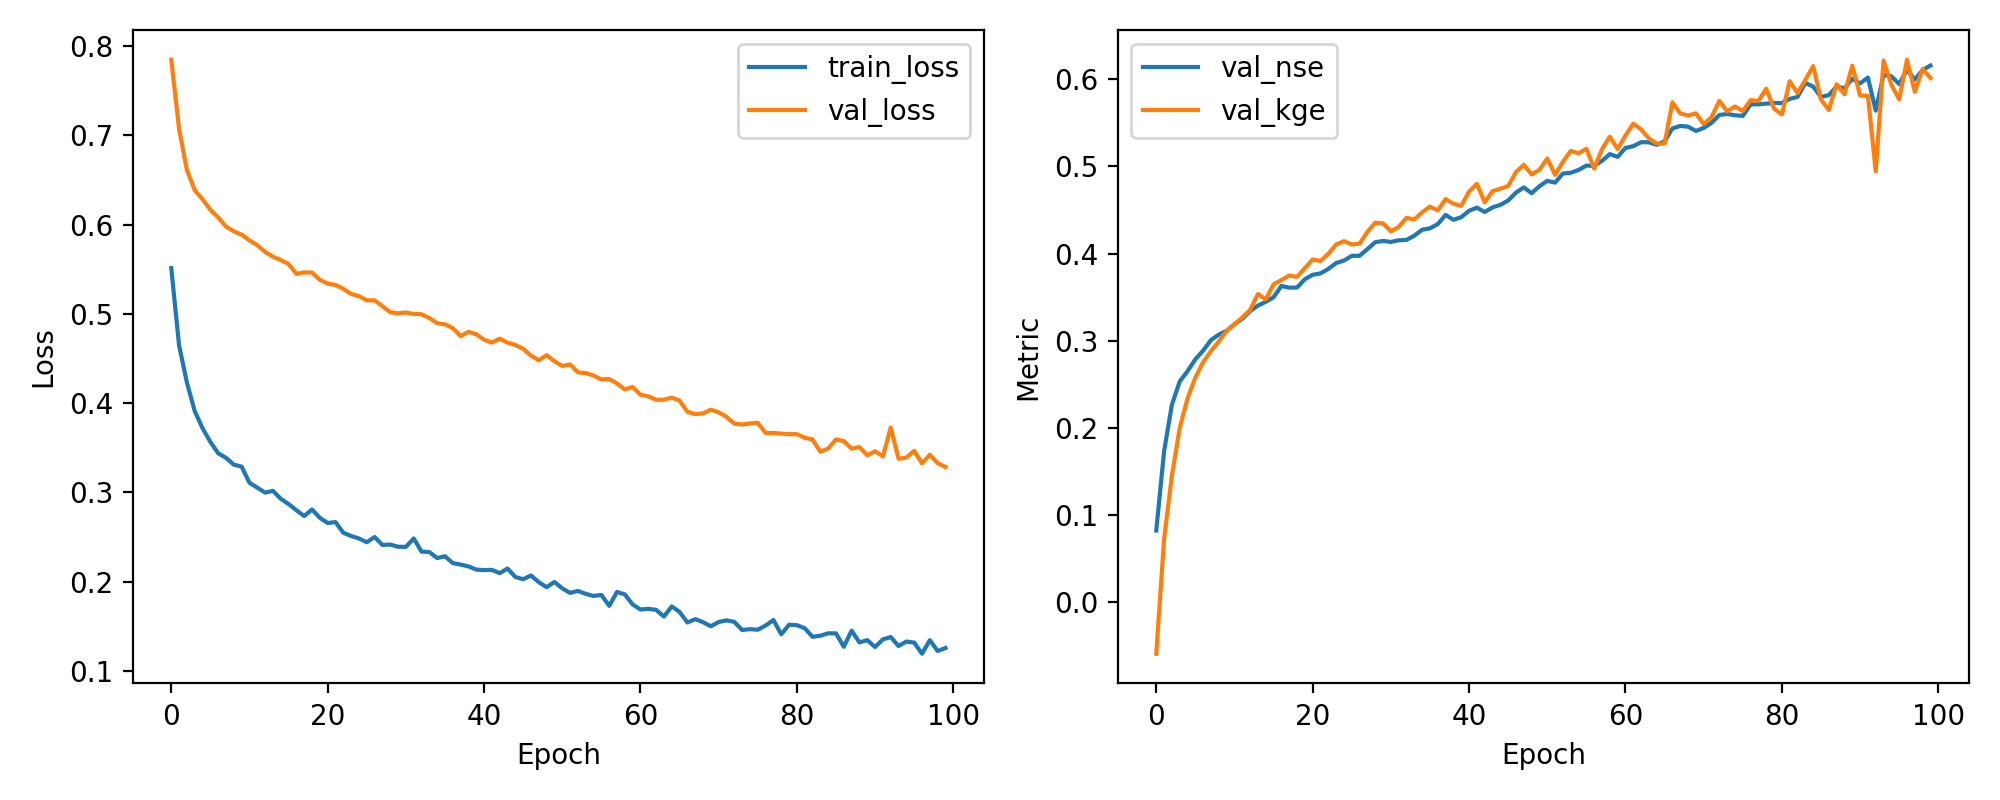

The data file committed next to this chart (first rows):
epoch, train_loss, val_loss, val_nse, val_kge
1, 0.5512, 0.7847, 0.08207, -0.05941
2, 0.4646, 0.707, 0.173, 0.07234
3, 0.4231, 0.6612, 0.2266, 0.1452
4, 0.391, 0.6385, 0.2532, 0.1999
5, 0.3718, 0.6283, 0.265, 0.2338
6, 0.3564, 0.6167, 0.2787, 0.2578
7, 0.3437, 0.6081, 0.2887, 0.2754
8, 0.3387, 0.5978, 0.3008, 0.2881
9, 0.331, 0.5924, 0.307, 0.2991
10, 0.3288, 0.5887, 0.3114, 0.3115
11, 0.3107, 0.5823, 0.3189, 0.3188
12, 0.3052, 0.5769, 0.3252, 0.3267
13, 0.2997, 0.5694, 0.334, 0.3353
14, 0.3017, 0.564, 0.3402, 0.3536
15, 0.2928, 0.5603, 0.3446, 0.3474
16, 0.2868, 0.5558, 0.3499, 0.3646
17, 0.2799, 0.5447, 0.3628, 0.3696
18, 0.2734, 0.5464, 0.3608, 0.3748
19, 0.2808, 0.5462, 0.3611, 0.3733
20, 0.2714, 0.5381, 0.3706, 0.3832
21, 0.2656, 0.5338, 0.3756, 0.3932
22, 0.2666, 0.5324, 0.3773, 0.3915
23, 0.2547, 0.528, 0.3823, 0.3996
24, 0.251, 0.5222, 0.3891, 0.4104
25, 0.2483, 0.5198, 0.392, 0.4143
26, 0.2441, 0.5152, 0.3974, 0.4105
27, 0.2499, 0.5151, 0.3974, 0.4113
28, 0.241, 0.5085, 0.4052, 0.425
29, 0.2415, 0.5018, 0.413, 0.4354
30, 0.2391, 0.5005, 0.4145, 0.4346
31, 0.2388, 0.5015, 0.4134, 0.4254
32, 0.2483, 0.4999, 0.4153, 0.4307
33, 0.2335, 0.4996, 0.4157, 0.441
34, 0.2331, 0.4954, 0.4205, 0.4392
35, 0.2263, 0.4895, 0.4274, 0.4473
36, 0.2283, 0.4881, 0.429, 0.4539
37, 0.2207, 0.484, 0.4338, 0.4495
38, 0.219, 0.475, 0.4444, 0.4626
39, 0.217, 0.4798, 0.4387, 0.4572
40, 0.2134, 0.4772, 0.4418, 0.4548
41, 0.2128, 0.471, 0.4491, 0.4711
42, 0.2131, 0.4678, 0.4528, 0.4801
43, 0.2094, 0.4722, 0.4477, 0.4588
44, 0.2146, 0.4677, 0.453, 0.4717
45, 0.2051, 0.4651, 0.4559, 0.4744
46, 0.2027, 0.4608, 0.461, 0.4776
47, 0.2068, 0.4531, 0.47, 0.4936
48, 0.1993, 0.448, 0.476, 0.502
49, 0.1937, 0.4537, 0.4693, 0.4908
50, 0.1996, 0.4468, 0.4773, 0.4961
51, 0.1923, 0.4416, 0.4834, 0.5091
52, 0.1873, 0.4433, 0.4815, 0.4904
53, 0.1895, 0.4344, 0.4919, 0.5053
54, 0.1862, 0.4337, 0.4927, 0.5178
55, 0.1838, 0.4309, 0.496, 0.5151
56, 0.185, 0.4265, 0.5011, 0.5203
57, 0.1728, 0.4269, 0.5006, 0.4976
58, 0.1883, 0.4219, 0.5064, 0.5198
59, 0.1856, 0.4153, 0.5142, 0.5341
60, 0.1743, 0.418, 0.511, 0.5201
... 40 more rows
